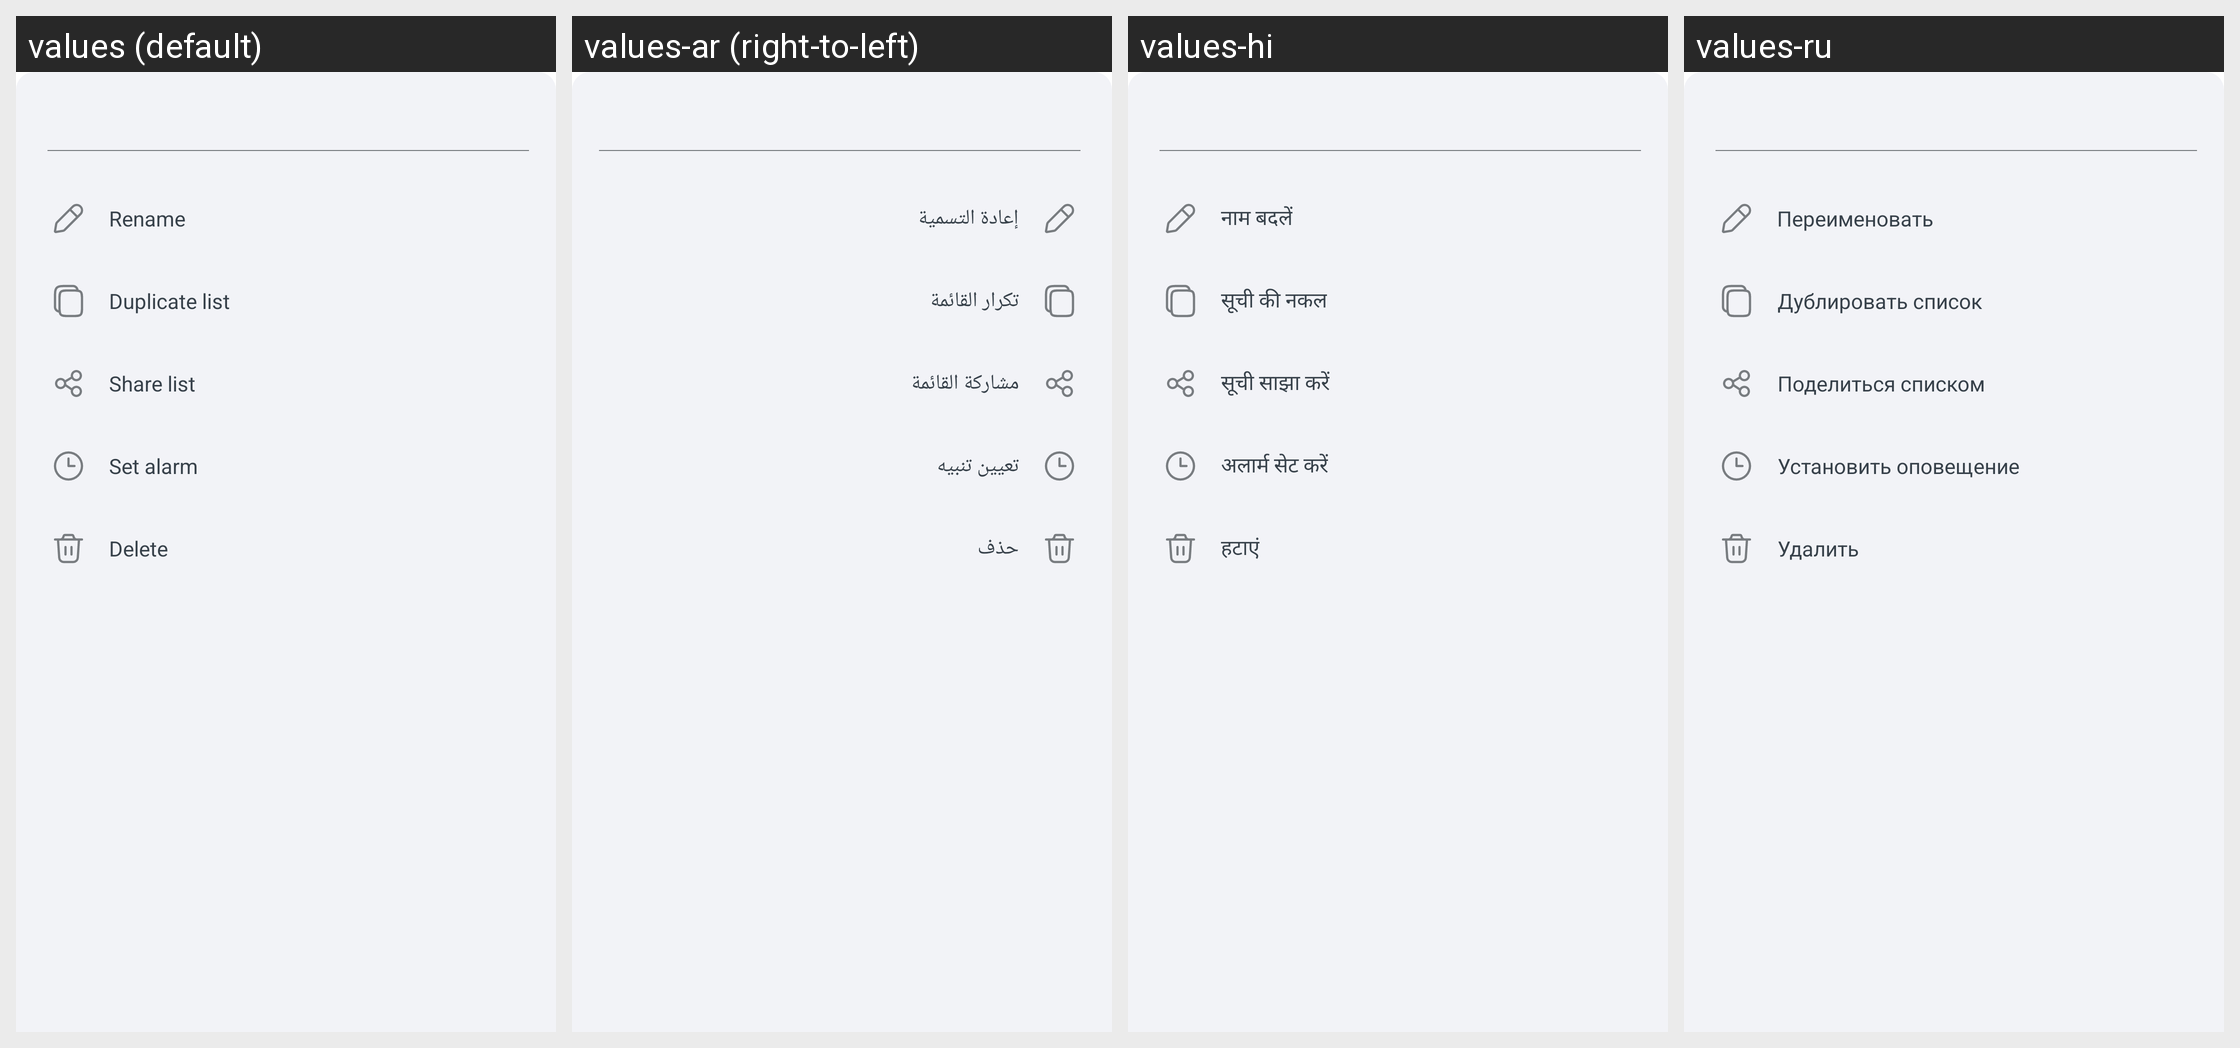

The Android screen above is rendered under several locales of the same app. Produce the string resources it draws, with the default and per-locale values.
Android screen res/layout/edit_category_layout.xml rendered under 4 locales, left to right: values (default), values-ar (right-to-left), values-hi, values-ru. Device: Nexus 5 (rendered at 1080×1920; each locale shown at half size, 540×960, under a caption strip naming it); theme Theme.ShoppingList.
Other locales in the repository, not shown: values-de, values-es, values-fr, values-ja, values-pl, values-pt, values-zh.
Strings drawn on this screen, with the default value and each locale's value (text and hints the layout hard-codes, and strings that could not be matched under every locale, appear in the picture but are not listed):

edit_category_layout__renameText
  values: Rename
  values-ar: إعادة التسمية
  values-hi: नाम बदलें
  values-ru: Переименовать

edit_category_layout__duplicateText
  values: Duplicate list
  values-ar: تكرار القائمة
  values-hi: सूची की नकल
  values-ru: Дублировать список

edit_category_layout__shareText
  values: Share list
  values-ar: مشاركة القائمة
  values-hi: सूची साझा करें
  values-ru: Поделиться списком

edit_category_layout__alarmText
  values: Set alarm
  values-ar: تعيين تنبيه
  values-hi: अलार्म सेट करें
  values-ru: Установить оповещение

edit_category_layout__deleteText
  values: Delete
  values-ar: حذف
  values-hi: हटाएं
  values-ru: Удалить
